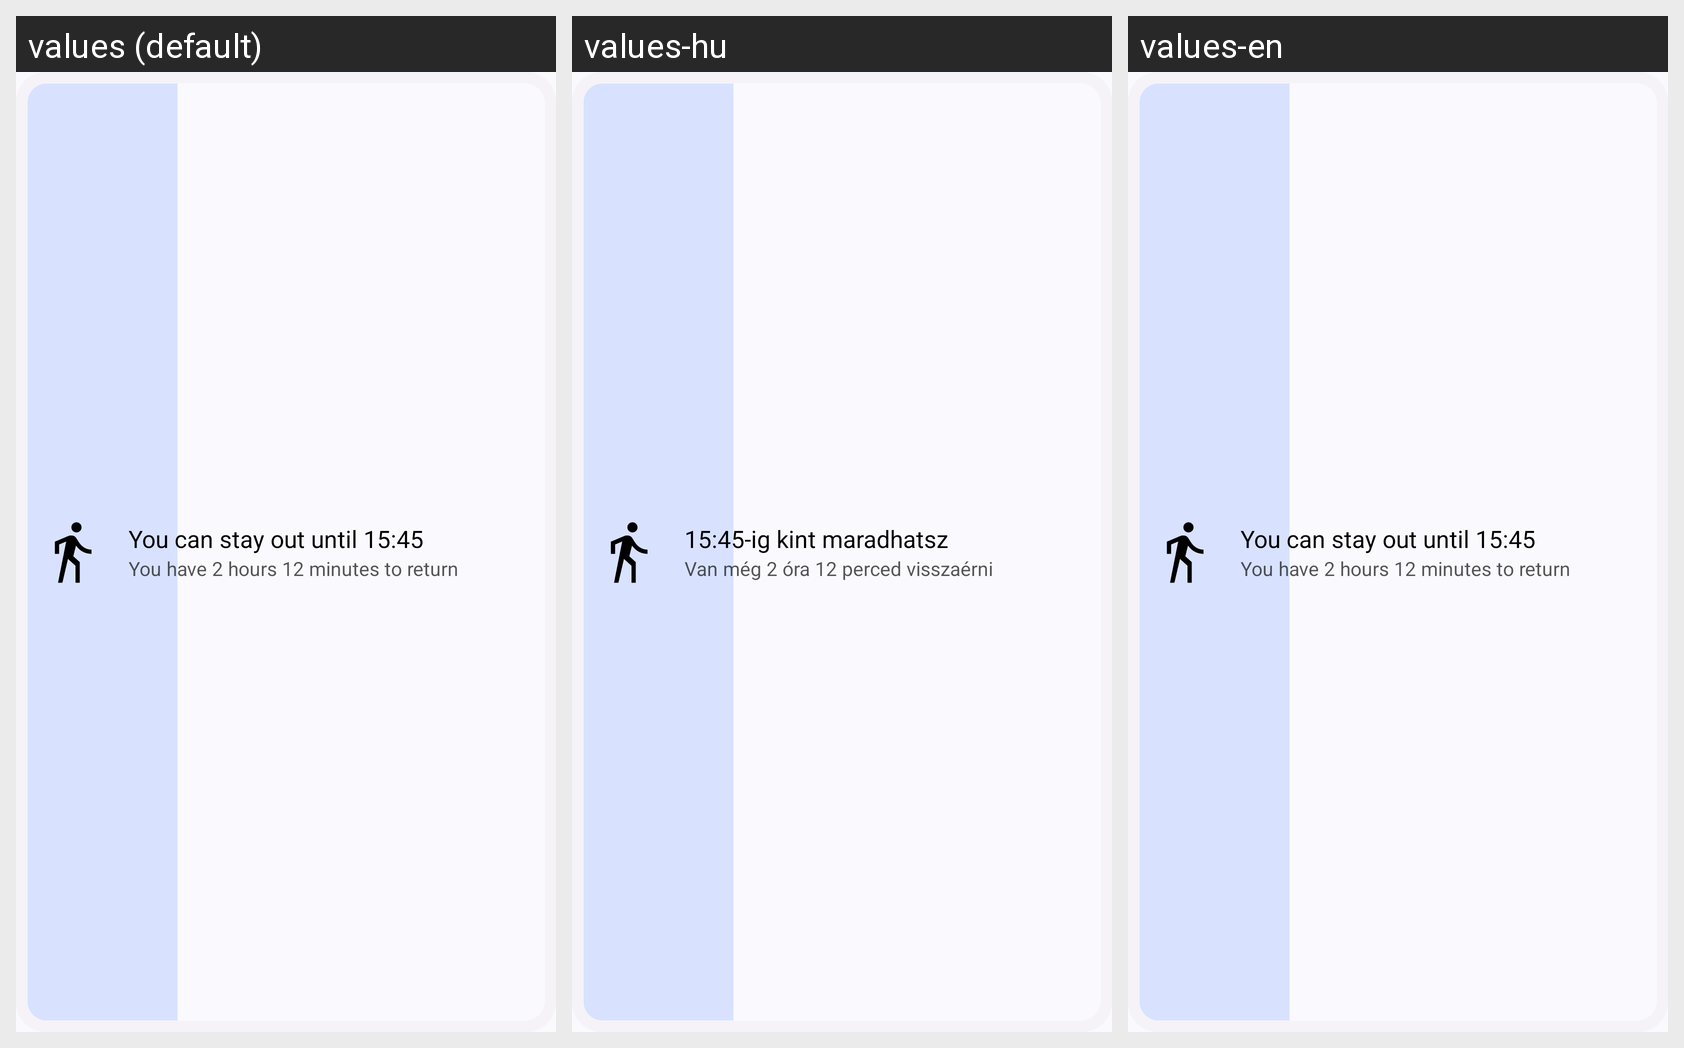

For this localized Android screen grid, give each drawn string resource with its value in every locale shown.
Android screen res/layout/widget_now.xml rendered under 3 locales, left to right: values (default), values-hu, values-en. Device: Nexus 5 (rendered at 1080×1920; each locale shown at half size, 540×960, under a caption strip naming it); theme Theme.MainTheme.
Strings drawn on this screen, with the default value and each locale's value (text and hints the layout hard-codes, and strings that could not be matched under every locale, appear in the picture but are not listed):

now_widget_fake_title
  values: You can stay out until 15:45
  values-hu: 15:45-ig kint maradhatsz
  values-en: You can stay out until 15:45  [not translated; the default value is used]

now_widget_fake_description
  values: You have 2 hours 12 minutes to return
  values-hu: Van még 2 óra 12 perced visszaérni
  values-en: You have 2 hours 12 minutes to return  [not translated; the default value is used]
